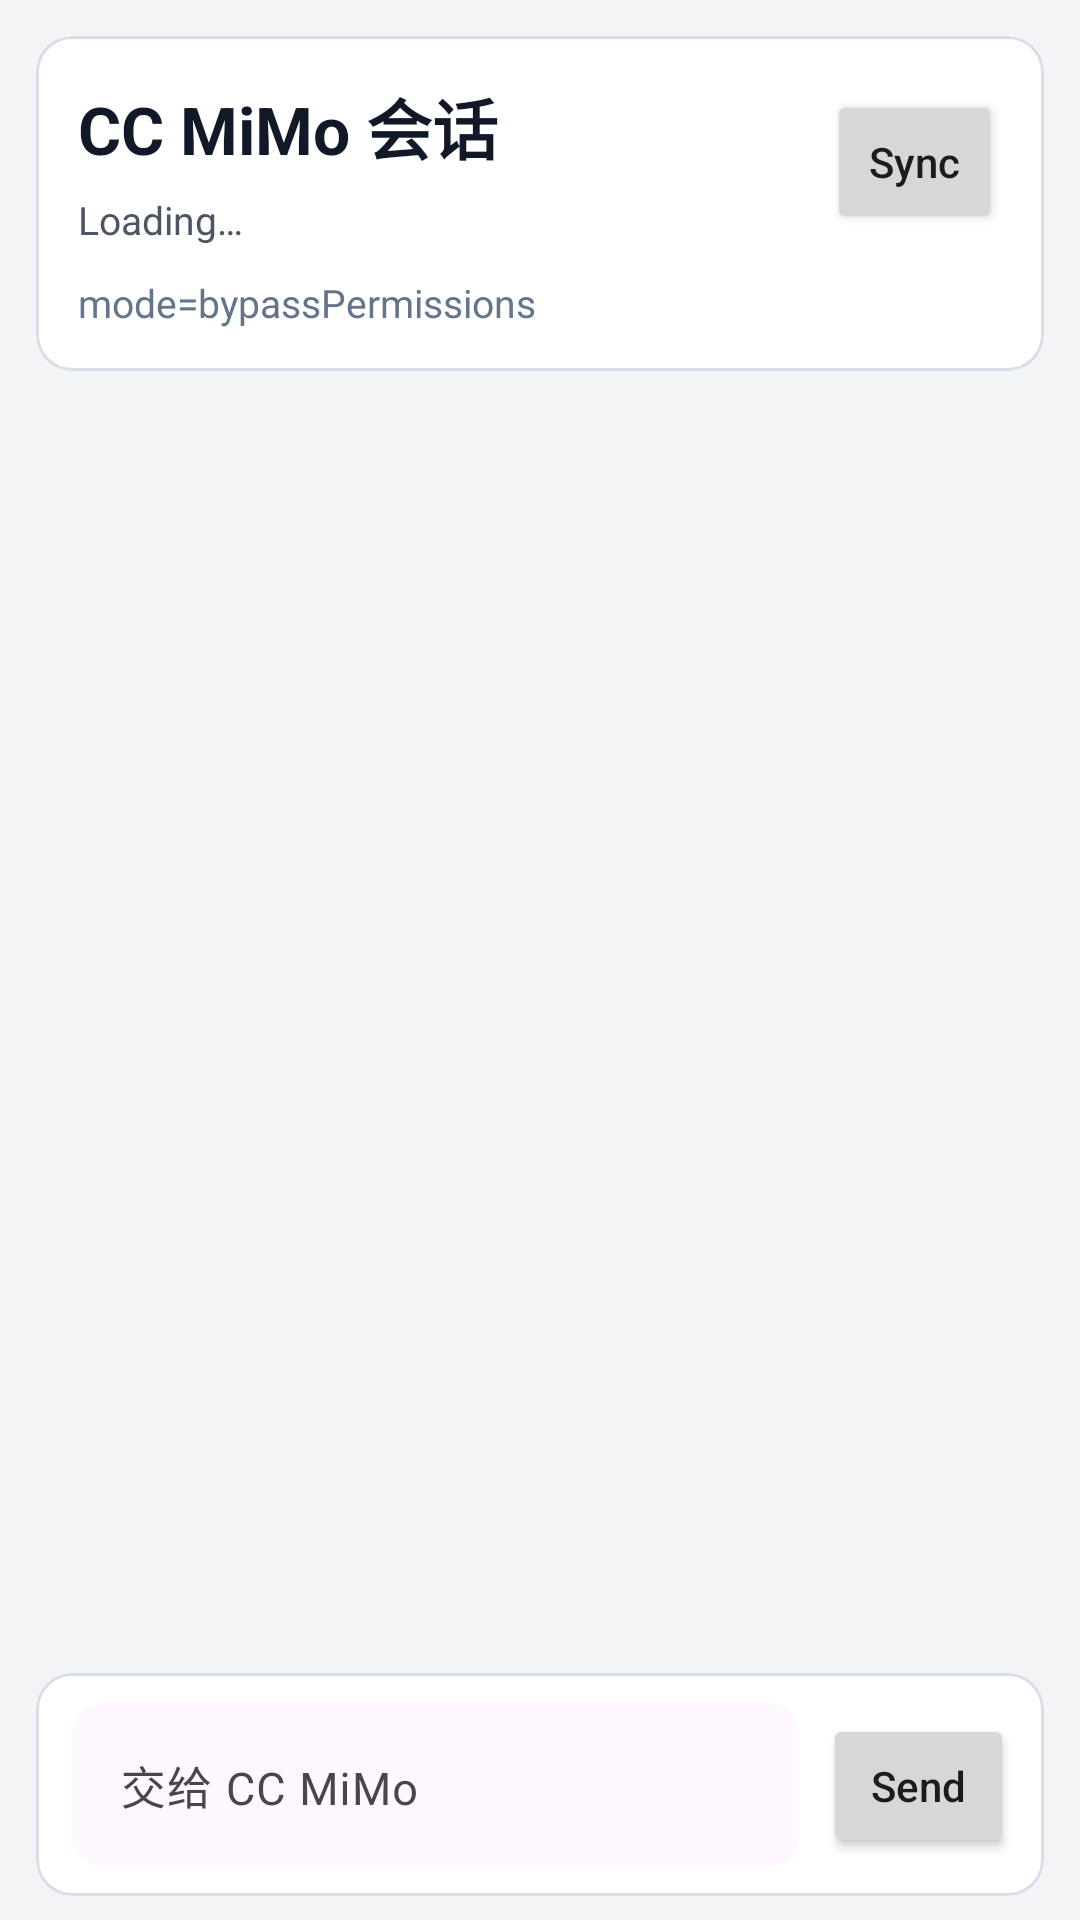

Here is an Android app screen rendered from its layout file. Give the layout XML and the strings, colors and styles it references.
<!-- AndroidManifest.xml: application theme Theme.Watcher -->
<!-- res/layout/activity_cc_mimo_session.xml -->
<?xml version="1.0" encoding="utf-8"?>
<LinearLayout xmlns:android="http://schemas.android.com/apk/res/android"
    xmlns:app="http://schemas.android.com/apk/res-auto"
    android:id="@+id/ccMimoSessionRoot"
    android:layout_width="match_parent"
    android:layout_height="match_parent"
    android:background="#F3F4F6"
    android:orientation="vertical"
    android:paddingStart="12dp"
    android:paddingTop="12dp"
    android:paddingEnd="12dp"
    android:paddingBottom="8dp">

    <com.google.android.material.card.MaterialCardView
        android:layout_width="match_parent"
        android:layout_height="wrap_content"
        app:cardBackgroundColor="#FFFFFF"
        app:cardCornerRadius="12dp"
        app:cardElevation="0dp"
        app:strokeColor="#D8DEE8"
        app:strokeWidth="1dp">

        <LinearLayout
            android:layout_width="match_parent"
            android:layout_height="wrap_content"
            android:orientation="vertical"
            android:padding="14dp">

            <LinearLayout
                android:layout_width="match_parent"
                android:layout_height="wrap_content"
                android:gravity="center_vertical"
                android:orientation="horizontal">

                <LinearLayout
                    android:layout_width="0dp"
                    android:layout_height="wrap_content"
                    android:layout_weight="1"
                    android:orientation="vertical">

                    <TextView
                        android:id="@+id/ccMimoSessionTitle"
                        android:layout_width="match_parent"
                        android:layout_height="wrap_content"
                        android:maxLines="2"
                        android:text="CC MiMo 会话"
                        android:textColor="#111827"
                        android:textSize="22sp"
                        android:textStyle="bold" />

                    <TextView
                        android:id="@+id/ccMimoSessionStatusText"
                        android:layout_width="match_parent"
                        android:layout_height="wrap_content"
                        android:layout_marginTop="6dp"
                        android:text="Loading…"
                        android:textColor="#4B5563"
                        android:textSize="13sp" />
                </LinearLayout>

                <Button
                    android:id="@+id/ccMimoRefreshButton"
                    android:layout_width="wrap_content"
                    android:layout_height="wrap_content"
                    android:layout_marginStart="10dp"
                    android:minWidth="0dp"
                    android:paddingStart="14dp"
                    android:paddingEnd="14dp"
                    android:text="Sync"
                    android:textAllCaps="false" />
            </LinearLayout>

            <TextView
                android:id="@+id/ccMimoSessionMeta"
                android:layout_width="match_parent"
                android:layout_height="wrap_content"
                android:layout_marginTop="10dp"
                android:lineSpacingExtra="3dp"
                android:text="mode=bypassPermissions"
                android:textColor="#64748B"
                android:textSize="13sp" />

            <LinearLayout
                android:id="@+id/ccMimoPatchPanel"
                android:layout_width="match_parent"
                android:layout_height="wrap_content"
                android:layout_marginTop="12dp"
                android:background="#F8FAFC"
                android:orientation="vertical"
                android:padding="10dp"
                android:visibility="gone">

                <TextView
                    android:id="@+id/ccMimoPatchStatusText"
                    android:layout_width="match_parent"
                    android:layout_height="wrap_content"
                    android:text="Patch pending"
                    android:textColor="#334155"
                    android:textSize="13sp" />

                <LinearLayout
                    android:layout_width="match_parent"
                    android:layout_height="wrap_content"
                    android:layout_marginTop="8dp"
                    android:gravity="end"
                    android:orientation="horizontal">

                    <Button
                        android:id="@+id/ccMimoDiscardPatchButton"
                        android:layout_width="wrap_content"
                        android:layout_height="wrap_content"
                        android:minWidth="0dp"
                        android:paddingStart="12dp"
                        android:paddingEnd="12dp"
                        android:text="Discard"
                        android:textAllCaps="false" />

                    <Button
                        android:id="@+id/ccMimoApplyPatchButton"
                        android:layout_width="wrap_content"
                        android:layout_height="wrap_content"
                        android:layout_marginStart="8dp"
                        android:minWidth="0dp"
                        android:paddingStart="12dp"
                        android:paddingEnd="12dp"
                        android:text="Apply"
                        android:textAllCaps="false" />
                </LinearLayout>
            </LinearLayout>
        </LinearLayout>
    </com.google.android.material.card.MaterialCardView>

    <TextView
        android:id="@+id/ccMimoProgressLog"
        android:layout_width="match_parent"
        android:layout_height="wrap_content"
        android:layout_marginTop="8dp"
        android:background="@drawable/progress_log_bg"
        android:ellipsize="end"
        android:fontFamily="monospace"
        android:maxLines="4"
        android:padding="10dp"
        android:scrollbars="vertical"
        android:textColor="#334155"
        android:textIsSelectable="true"
        android:textSize="12sp"
        android:visibility="gone" />

    <FrameLayout
        android:layout_width="match_parent"
        android:layout_height="0dp"
        android:layout_marginTop="6dp"
        android:layout_weight="1">

        <androidx.recyclerview.widget.RecyclerView
            android:id="@+id/ccMimoMessagesRecycler"
            android:layout_width="match_parent"
            android:layout_height="match_parent"
            android:clipToPadding="false"
            android:paddingTop="4dp"
            android:paddingBottom="20dp" />

        <TextView
            android:id="@+id/ccMimoSessionEmptyStateText"
            android:layout_width="match_parent"
            android:layout_height="wrap_content"
            android:layout_gravity="center"
            android:gravity="center_horizontal"
            android:text="还没有消息。发一句，让 CC MiMo 接管一个可管理会话。"
            android:textColor="#64748B"
            android:textSize="14sp"
            android:visibility="gone" />
    </FrameLayout>

    <LinearLayout
        android:id="@+id/ccMimoComposerInsetHost"
        android:layout_width="match_parent"
        android:layout_height="wrap_content"
        android:layout_marginTop="8dp"
        android:orientation="vertical">

        <com.google.android.material.card.MaterialCardView
            android:layout_width="match_parent"
            android:layout_height="wrap_content"
            app:cardBackgroundColor="#FFFFFF"
            app:cardCornerRadius="12dp"
            app:cardElevation="0dp"
            app:strokeColor="#D8DEE8"
            app:strokeWidth="1dp">

            <LinearLayout
                android:layout_width="match_parent"
                android:layout_height="wrap_content"
                android:gravity="bottom"
                android:orientation="horizontal"
                android:paddingStart="12dp"
                android:paddingTop="10dp"
                android:paddingEnd="10dp"
                android:paddingBottom="10dp">

                <com.google.android.material.textfield.TextInputLayout
                    android:layout_width="0dp"
                    android:layout_height="wrap_content"
                    android:layout_weight="1"
                    android:hint="交给 CC MiMo"
                    app:boxBackgroundMode="filled"
                    app:boxCornerRadiusBottomEnd="10dp"
                    app:boxCornerRadiusBottomStart="10dp"
                    app:boxCornerRadiusTopEnd="10dp"
                    app:boxCornerRadiusTopStart="10dp"
                    app:boxStrokeWidth="0dp"
                    app:hintTextColor="#6B7280">

                    <com.google.android.material.textfield.TextInputEditText
                        android:id="@+id/ccMimoPromptInput"
                        android:layout_width="match_parent"
                        android:layout_height="wrap_content"
                        android:gravity="top|start"
                        android:imeOptions="actionSend"
                        android:inputType="textMultiLine|textCapSentences"
                        android:maxLines="4"
                        android:minLines="1"
                        android:overScrollMode="ifContentScrolls"
                        android:scrollbars="vertical"
                        android:textColor="#111827"
                        android:textSize="15sp" />
                </com.google.android.material.textfield.TextInputLayout>

                <Button
                    android:id="@+id/ccMimoSendButton"
                    android:layout_width="wrap_content"
                    android:layout_height="wrap_content"
                    android:layout_gravity="bottom"
                    android:layout_marginStart="8dp"
                    android:minWidth="0dp"
                    android:paddingStart="16dp"
                    android:paddingEnd="16dp"
                    android:text="Send"
                    android:textAllCaps="false" />
            </LinearLayout>
        </com.google.android.material.card.MaterialCardView>
    </LinearLayout>
</LinearLayout>
<!-- resources referenced by this layout -->
<resources>
  <!-- drawable progress_log_bg (drawable) -->
  <?xml version="1.0" encoding="utf-8"?>
  <shape xmlns:android="http://schemas.android.com/apk/res/android"
      android:shape="rectangle">
      <solid android:color="#F1F5F9" />
      <corners android:radius="8dp" />
      <stroke
          android:width="1dp"
          android:color="#E2E8F0" />
  </shape>
  <style name="Theme.Watcher" parent="Theme.Material3.DayNight.NoActionBar">
          <item name="android:statusBarColor" tools:targetApi="l">#0F172A</item>
          <item name="colorPrimary">#0F172A</item>
          <item name="colorPrimaryContainer">#DDE7FF</item>
          <item name="colorSecondary">#1D4ED8</item>
      </style>
</resources>
